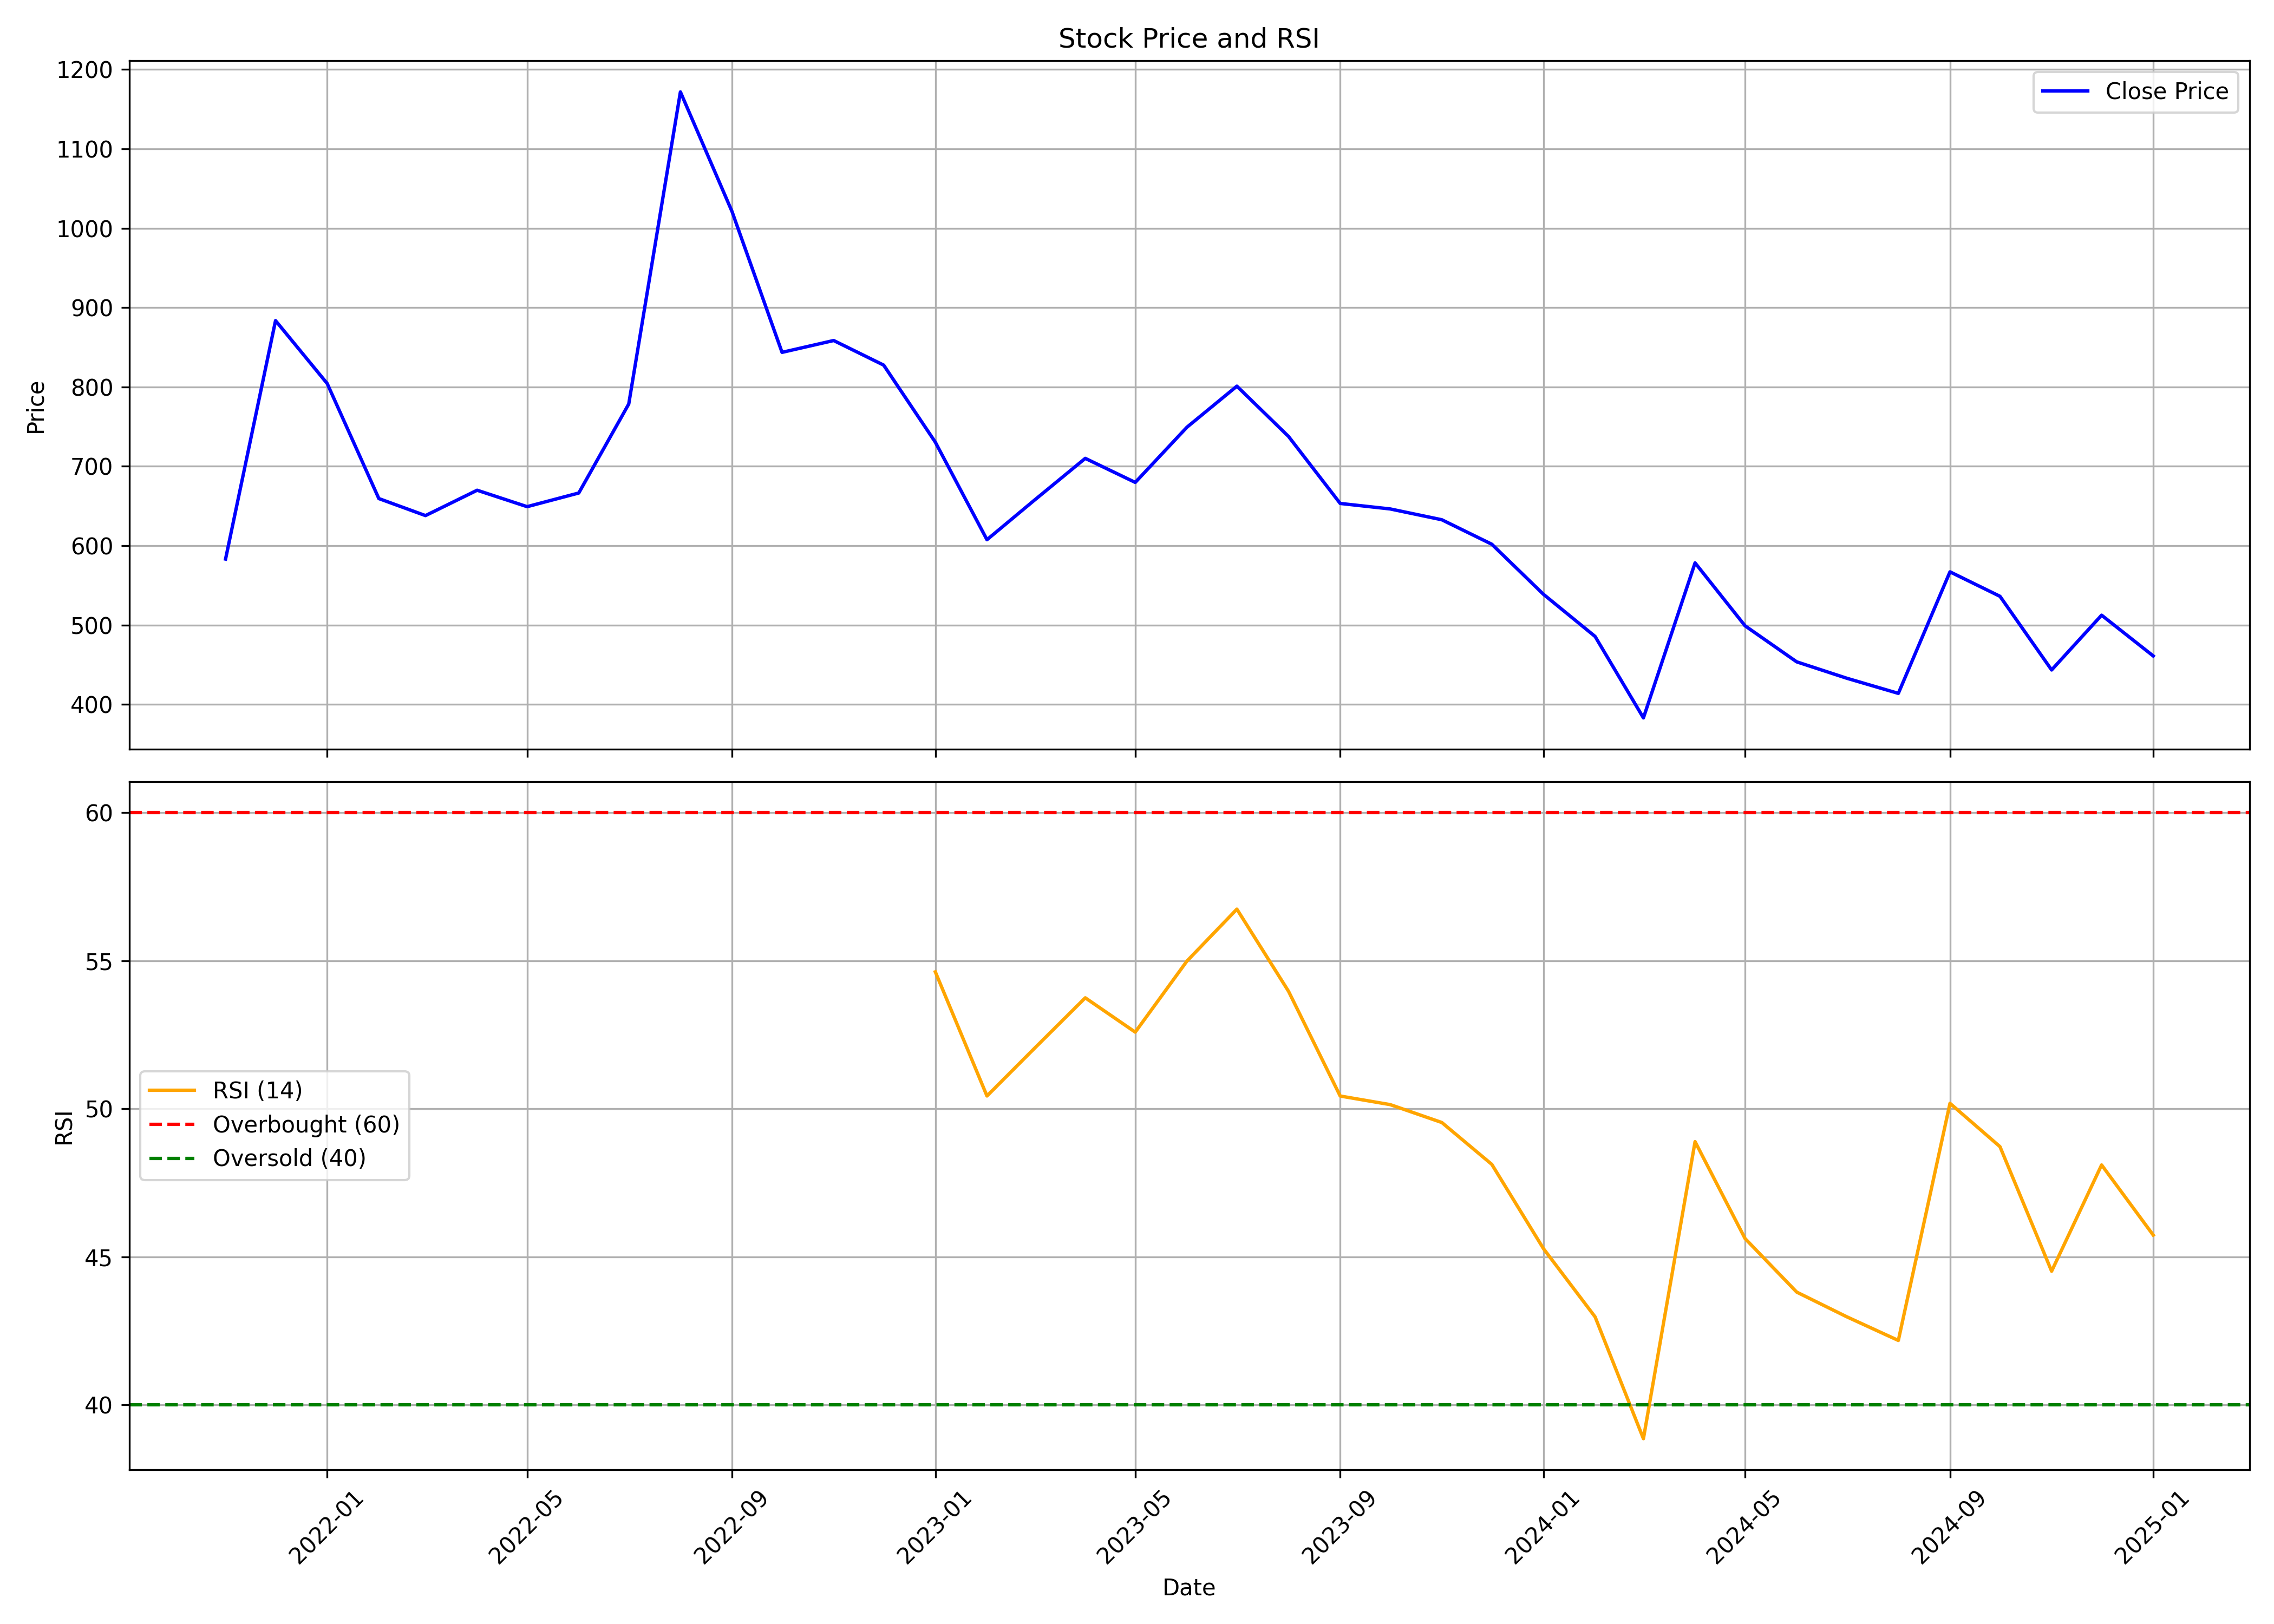

Values plotted in this chart, from the file beside it:
, date, symbol, open, high, low, close, volume, rsi
0, 2021-11-01, MEDICAMEQ, 537.5, 734.6, 537.5, 583.2, 298169, 
1, 2021-12-01, MEDICAMEQ, 594.9, 1015, 578.4, 883.5, 1858808, 
2, 2022-01-01, MEDICAMEQ, 894.8, 1000, 763.5, 804.3, 524805, 
3, 2022-02-01, MEDICAMEQ, 816.3, 894.6, 582.3, 659.4, 309975, 
4, 2022-03-01, MEDICAMEQ, 659.4, 700.8, 591.3, 637.9, 265642, 
5, 2022-04-01, MEDICAMEQ, 645.1, 861.9, 638.1, 669.9, 541256, 
6, 2022-05-01, MEDICAMEQ, 674.9, 809, 571.9, 649.2, 458485, 
7, 2022-06-01, MEDICAMEQ, 656, 725.7, 554.7, 666.4, 255204, 
8, 2022-07-01, MEDICAMEQ, 666.4, 803.1, 647.1, 778.5, 347258, 
9, 2022-08-01, MEDICAMEQ, 786.3, 1208, 668.5, 1172, 1367349, 
10, 2022-09-01, MEDICAMEQ, 1156, 1219, 955.6, 1021, 630947, 
11, 2022-10-01, MEDICAMEQ, 1039, 1074, 793.4, 843.6, 279401, 
12, 2022-11-01, MEDICAMEQ, 851.9, 941.1, 802.5, 858.5, 251806, 
13, 2022-12-01, MEDICAMEQ, 869.8, 899.2, 770.6, 827.5, 167674, 
14, 2023-01-01, MEDICAMEQ, 844.9, 884.8, 714.4, 730.4, 154896, 54.62
15, 2023-02-01, MEDICAMEQ, 758.7, 783.6, 597.8, 607.5, 168530, 50.43
16, 2023-03-01, MEDICAMEQ, 617.6, 711.3, 595.9, 656.5, 381120, 52.01
17, 2023-04-01, MEDICAMEQ, 656.5, 773.2, 656.5, 710, 171821, 53.75
18, 2023-05-01, MEDICAMEQ, 710, 736.3, 641.8, 679.7, 277393, 52.59
19, 2023-06-01, MEDICAMEQ, 691.5, 771.2, 649.8, 749.2, 286923, 54.99
20, 2023-07-01, MEDICAMEQ, 760.4, 841.9, 705.5, 801, 500359, 56.74
21, 2023-08-01, MEDICAMEQ, 808.2, 841.9, 679.7, 737.6, 418645, 53.97
22, 2023-09-01, MEDICAMEQ, 735.6, 742.8, 643.8, 653.2, 200611, 50.43
23, 2023-10-01, MEDICAMEQ, 654.2, 728, 559, 646.3, 886132, 50.14
24, 2023-11-01, MEDICAMEQ, 647.2, 688.1, 623.2, 632.7, 214599, 49.54
25, 2023-12-01, MEDICAMEQ, 637.9, 643.6, 550.8, 601.8, 558465, 48.12
26, 2024-01-01, MEDICAMEQ, 607.8, 617.5, 529.1, 538.8, 368486, 45.28
27, 2024-02-01, MEDICAMEQ, 541.4, 580.7, 469, 485.6, 739146, 42.97
28, 2024-03-01, MEDICAMEQ, 490.4, 503.9, 354.7, 383.1, 1372192, 38.86
29, 2024-04-01, MEDICAMEQ, 385, 627, 385, 578.3, 1235483, 48.89
30, 2024-05-01, MEDICAMEQ, 578.3, 583.7, 474, 499.1, 395540, 45.62
31, 2024-06-01, MEDICAMEQ, 503.9, 518.8, 427.1, 453.7, 511600, 43.81
32, 2024-07-01, MEDICAMEQ, 468.4, 533.8, 429.1, 433.1, 804599, 42.98
33, 2024-08-01, MEDICAMEQ, 434.1, 441, 374.2, 414, 366411, 42.17
34, 2024-09-01, MEDICAMEQ, 416.1, 590.7, 400.5, 567.1, 2941120, 50.18
35, 2024-10-01, MEDICAMEQ, 570.4, 601.0, 473.4, 536.2, 1627976, 48.72
36, 2024-11-01, MEDICAMEQ, 539.5, 555.0, 430.0, 443.5, 603380, 44.51
37, 2024-12-01, MEDICAMEQ, 440.0, 630.0, 440.0, 512.5, 2191557, 48.1
38, 2025-01-01, MEDICAMEQ, 508.8, 538.2, 430.1, 461.1, 362631, 45.73
